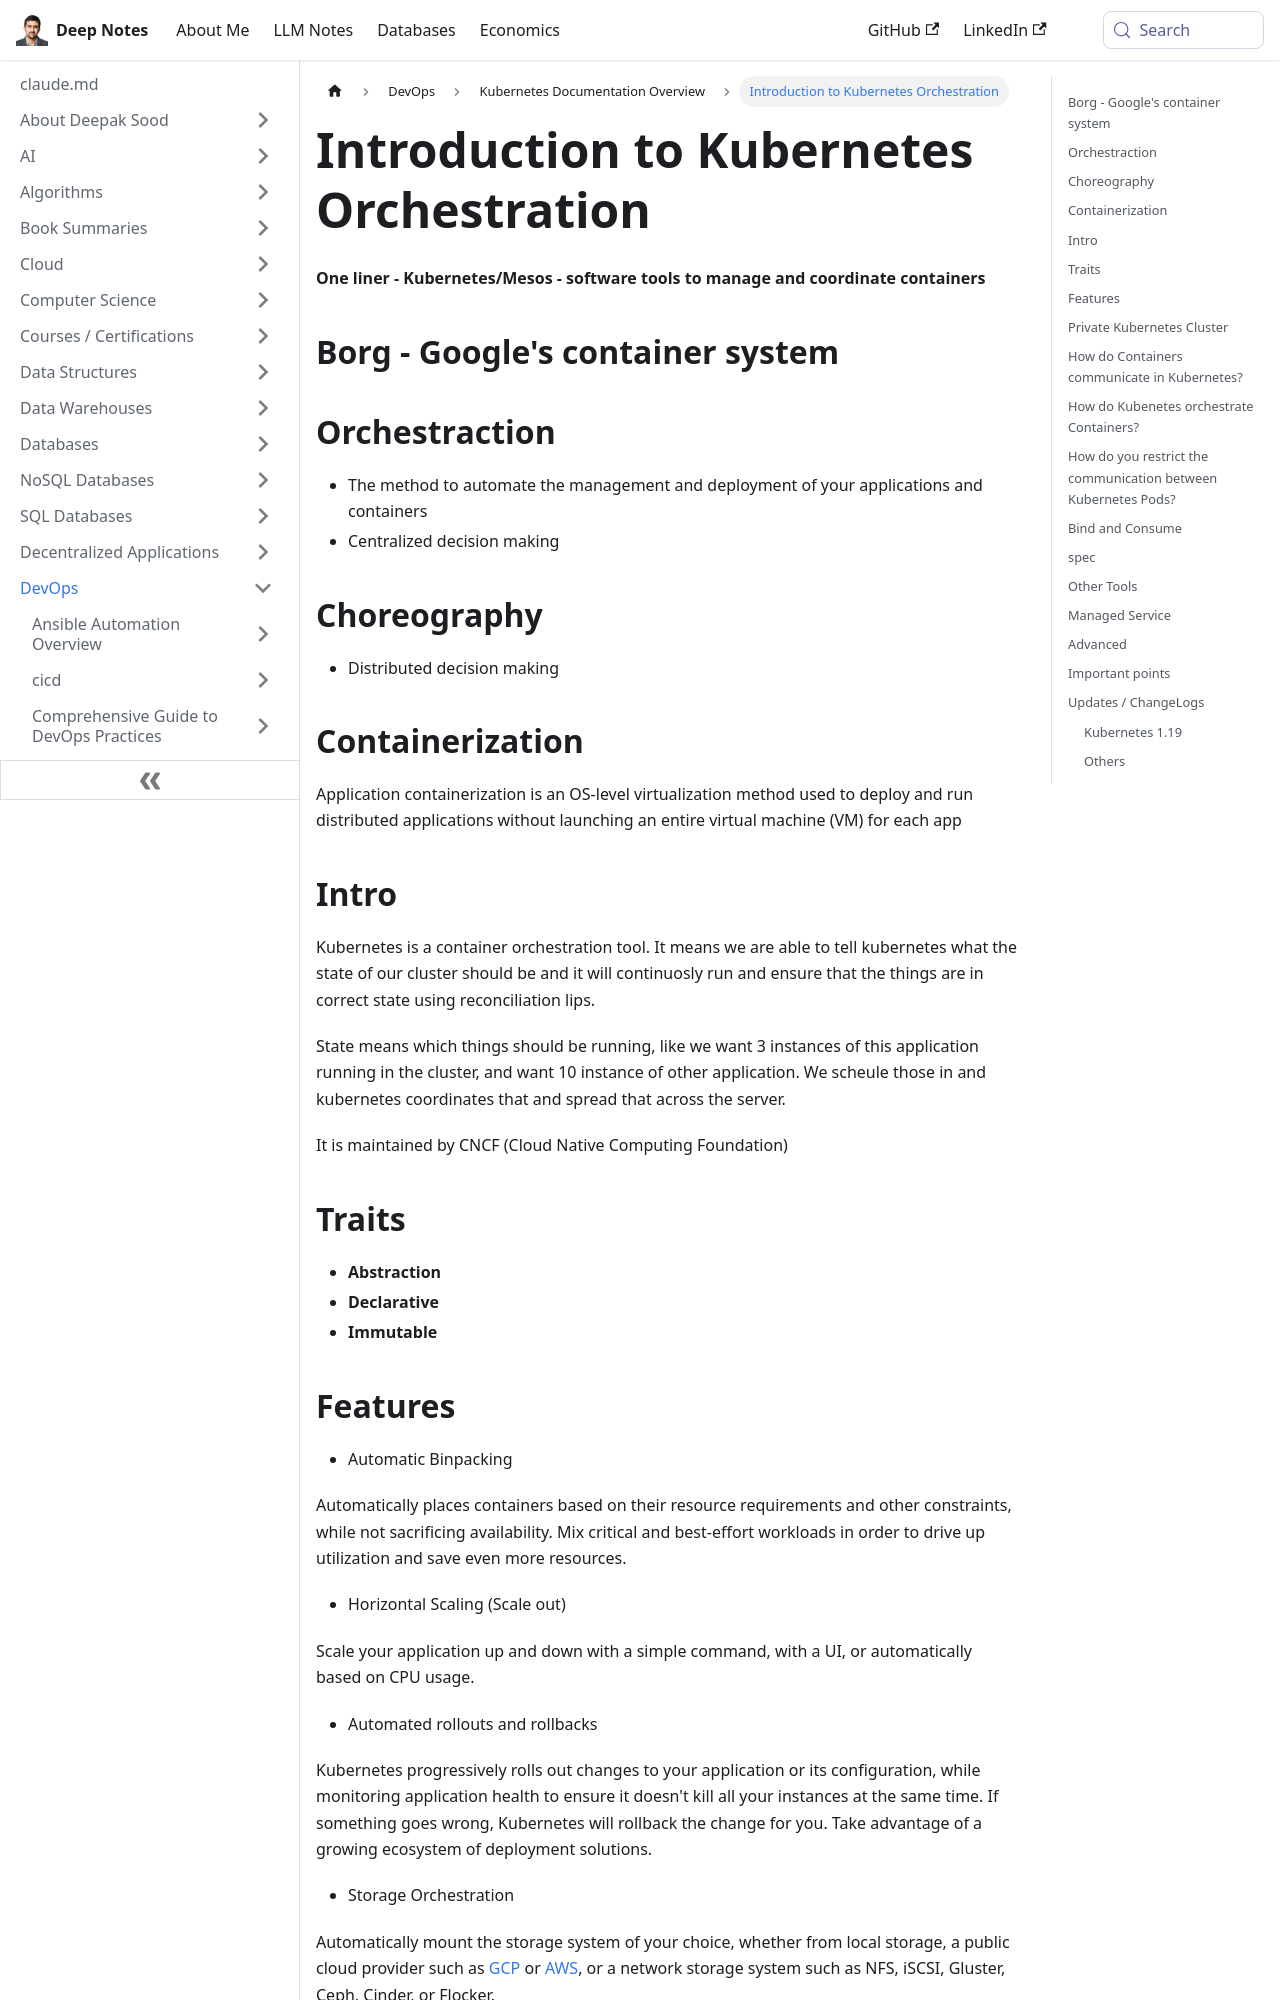

repository: deepaksood619/deepaksood619.github.io · page: devops/kubernetes/intro/index.html · generator: docusaurus

---
slug: /devops/kubernetes/intro
title: Introduction to Kubernetes Orchestration
description: Explore Kubernetes and container orchestration, including concepts like Borg, orchestration vs. choreography, and application containerization.
created: 2023-03-05
updated: 2026-09-14
---
**One liner - Kubernetes/Mesos - software tools to manage and coordinate containers**

## Borg - Google's container system

## Orchestraction

- The method to automate the management and deployment of your applications and containers
- Centralized decision making

## Choreography

- Distributed decision making

## Containerization

Application containerization is an OS-level virtualization method used to deploy and run distributed applications without launching an entire virtual machine (VM) for each app

## Intro

Kubernetes is a container orchestration tool. It means we are able to tell kubernetes what the state of our cluster should be and it will continuosly run and ensure that the things are in correct state using reconciliation lips.

State means which things should be running, like we want 3 instances of this application running in the cluster, and want 10 instance of other application. We scheule those in and kubernetes coordinates that and spread that across the server.

It is maintained by CNCF (Cloud Native Computing Foundation)

## Traits

- **Abstraction**
- **Declarative**
- **Immutable**
